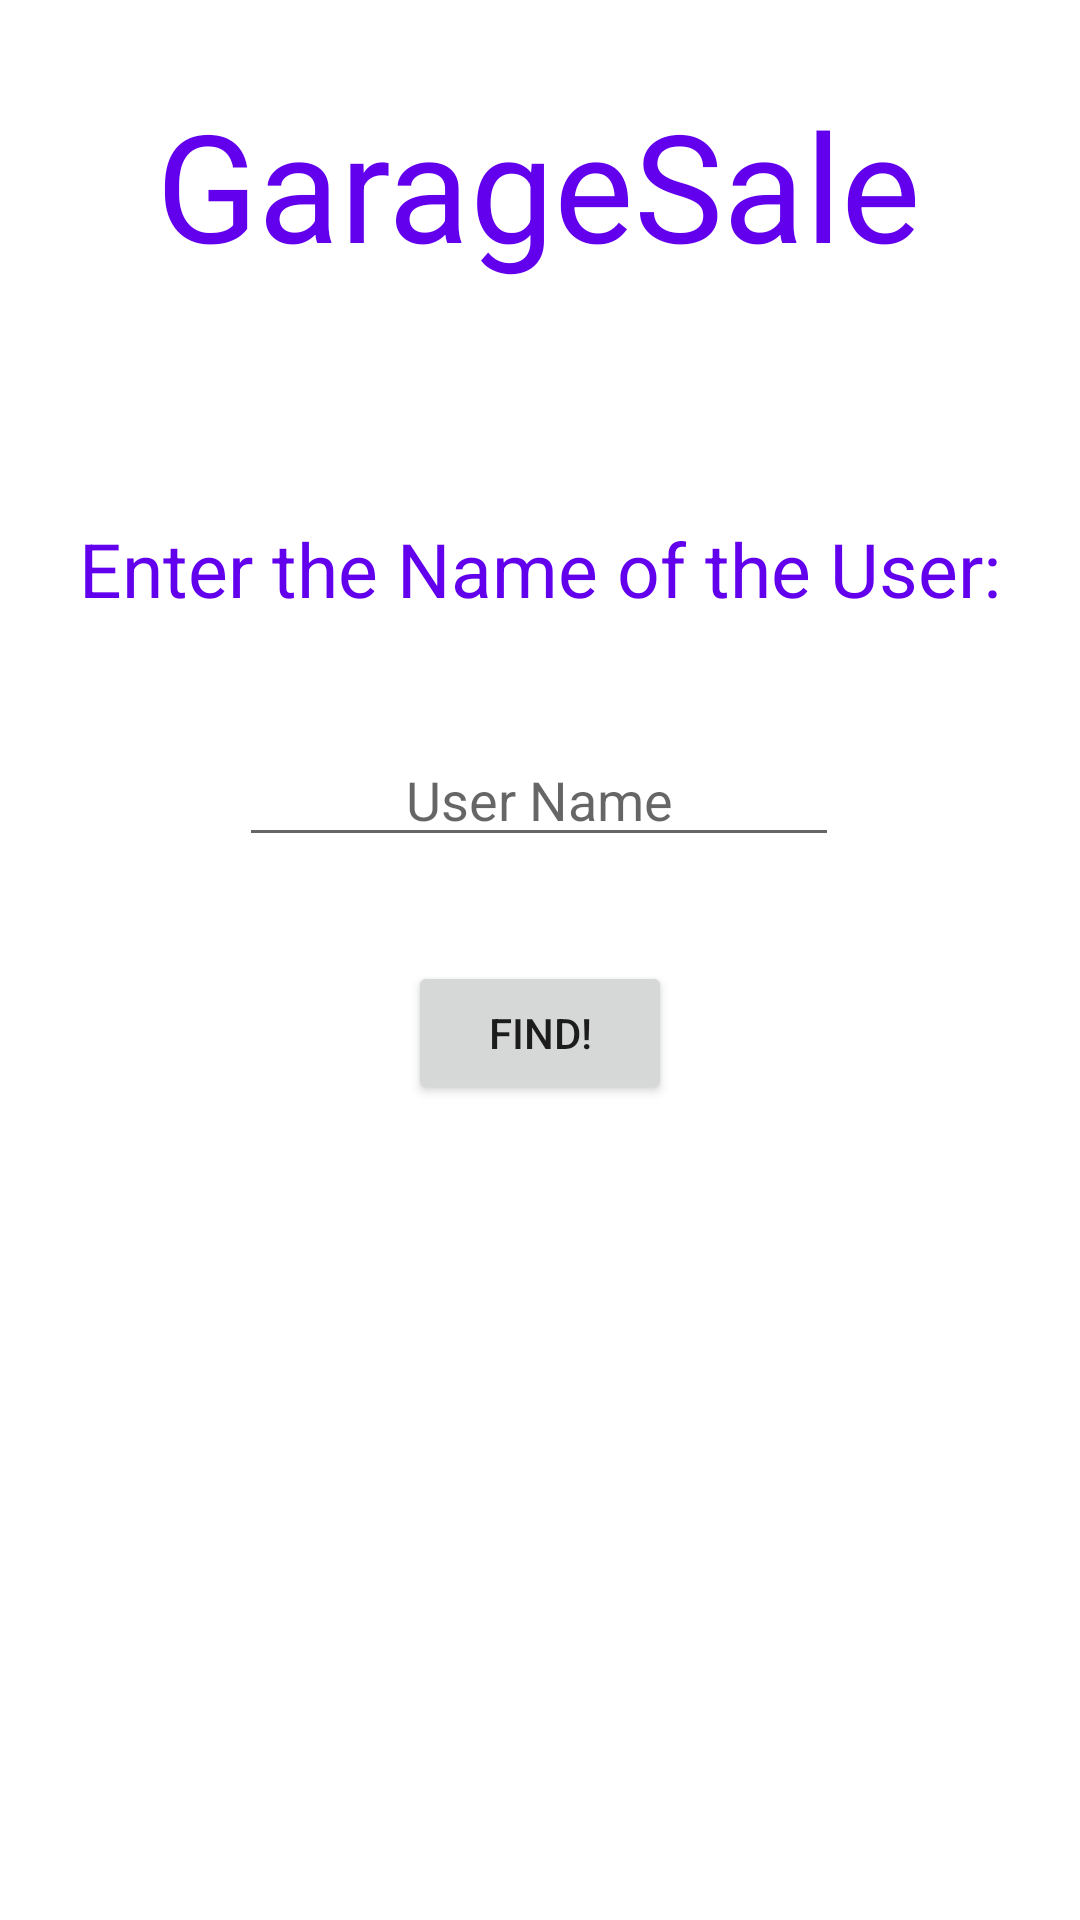

This screen was rendered from an Android layout file. Write that file and the resources it references.
<!-- AndroidManifest.xml: application theme Theme.GarageSale -->
<!-- res/layout/activity_delete_user.xml -->
<?xml version="1.0" encoding="utf-8"?>
<androidx.constraintlayout.widget.ConstraintLayout xmlns:android="http://schemas.android.com/apk/res/android"
    xmlns:app="http://schemas.android.com/apk/res-auto"
    xmlns:tools="http://schemas.android.com/tools"
    android:layout_width="match_parent"
    android:layout_height="match_parent"
    tools:context=".DeleteUserActivity">


    <TextView
        android:id="@+id/deleteUserActivity"
        android:layout_width="wrap_content"
        android:layout_height="wrap_content"
        android:layout_marginTop="28dp"
        android:text="@string/garage_sale"
        android:textColor="@color/purple_500"
        android:textSize="50dp"
        app:layout_constraintEnd_toEndOf="parent"
        app:layout_constraintHorizontal_bias="0.496"
        app:layout_constraintStart_toStartOf="parent"
        app:layout_constraintTop_toTopOf="parent"
        tools:ignore="MissingConstraints" />

    <TextView
        android:id="@+id/textViewEnterName"
        android:layout_width="wrap_content"
        android:layout_height="wrap_content"
        android:text="@string/enter_the_name_of_the_user"
        android:textColor="@color/purple_500"
        android:textSize="25dp"
        app:layout_constraintBottom_toBottomOf="parent"
        app:layout_constraintEnd_toEndOf="parent"
        app:layout_constraintStart_toStartOf="parent"
        app:layout_constraintTop_toTopOf="parent"
        app:layout_constraintVertical_bias="0.285" />

    <EditText
        android:id="@+id/deleteUserName"
        android:layout_width="200dp"
        android:layout_height="wrap_content"
        android:gravity="center"
        android:hint="User Name"
        app:layout_constraintBottom_toBottomOf="parent"
        app:layout_constraintEnd_toEndOf="parent"
        app:layout_constraintHorizontal_bias="0.497"
        app:layout_constraintStart_toStartOf="parent"
        app:layout_constraintTop_toTopOf="parent"
        app:layout_constraintVertical_bias="0.408" />

    <Button
        android:id="@+id/findUserToDeleteButton"
        android:layout_width="wrap_content"
        android:layout_height="wrap_content"
        android:text="@string/find"
        app:layout_constraintBottom_toBottomOf="parent"
        app:layout_constraintEnd_toEndOf="parent"
        app:layout_constraintStart_toStartOf="parent"
        app:layout_constraintTop_toTopOf="parent"
        app:layout_constraintVertical_bias="0.541" />


</androidx.constraintlayout.widget.ConstraintLayout>
<!-- resources referenced by this layout -->
<resources>
  <string name="enter_the_name_of_the_user">Enter the Name of the User:</string>
  <string name="find">Find!</string>
  <string name="garage_sale">GarageSale</string>
  <style name="Theme.GarageSale" parent="Theme.MaterialComponents.DayNight.DarkActionBar">
          
          <item name="colorPrimary">@color/purple_500</item>
          <item name="colorPrimaryVariant">@color/purple_700</item>
          <item name="colorOnPrimary">@color/white</item>
          
          <item name="colorSecondary">@color/teal_200</item>
          <item name="colorSecondaryVariant">@color/teal_700</item>
          <item name="colorOnSecondary">@color/black</item>
          
          <item name="android:statusBarColor">?attr/colorPrimaryVariant</item>
          
      </style>
  <!-- not gathered from this repository: default colours our renderer supplied (Android Studio template values) -->
  <color name="purple_500">#FF6200EE</color>
  <color name="purple_700">#FF3700B3</color>
  <color name="teal_200">#FF03DAC5</color>
  <color name="teal_700">#FF018786</color>
  <color name="black">#FF000000</color>
  <color name="white">#FFFFFFFF</color>
</resources>
